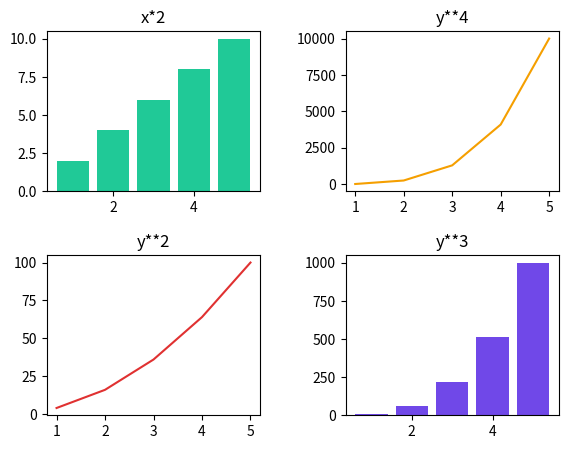

Recreate this plot in Python.
import matplotlib.pyplot as plt
import numpy as np

figure, axes = plt.subplots(2,2)
x = np.array([1, 2, 3, 4, 5])
y = x * 2

axes[0,0].bar(x, y, color="#20c997")
axes[0,0].set_title("x*2")

axes[0,1].plot(x, y**4, color="#f59f00")
axes[0,1].set_title("y**4")

axes[1,0].plot(x, y**2, color="#e03131")
axes[1,0].set_title("y**2")

axes[1,1].bar(x, y**3, color="#7048e8")
axes[1,1].set_title("y**3")

# Adjust spacing
plt.subplots_adjust(
    left=0.1,   # space from the left
    right=0.9,  # space from the right
    top=0.9,    # space from the top
    bottom=0.1, # space from the bottom
    wspace=0.4, # horizontal gap between subplots
    hspace=0.4  # vertical gap between subplots
)

plt.show()